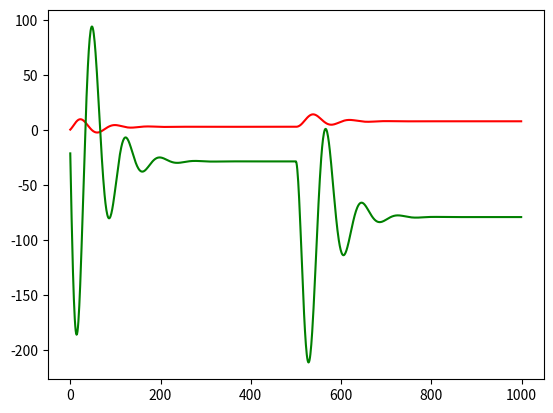

Here is the Python script that generated this plot:
import matplotlib.pyplot as plt

L = 250
R = 10
C = 1

N = 10

#seems legit

def UinFunc(t):
    if (t > 100):
        return 12.5
    return 12

def IinFunc(t):
    if (t > 500):
        return 0.5
    return 1

def f(Uin, y, z):
    return ( Uin - R * y - z ) / L

def g(Iin, y, z):
    return ( y - Iin ) / (C)


y0 = [0] * (N+1)
z0 = [0] * (N+1)

y1 = [0] * (N+1)
z1 = [0] * (N+1)


y0[0] = IinFunc(0)
z0[0] = UinFunc(0)


x0 = 0
X = 1000
h = 1


xArr = []
yArr = []
zArr = []

while (x0 < X):
    k1 = h * f(UinFunc(x0), y0[0], z0[0])
    q1 = h * g(IinFunc(x0), y0[0], z0[0])

    k2 = h * f(UinFunc(x0 + h/2), y0[0] + q1/2, z0[0] + k1/2)
    q2 = h * g(IinFunc(x0 + h/2), y0[0] + q1/2, z0[0] + k1/2)

    k3 = h * f(UinFunc(x0 + h/2), y0[0] + q2/2, z0[0] + k2/2)
    q3 = h * g(IinFunc(x0 + h/2), y0[0] + q2/2, z0[0] + k2/2)

    k4 = h * f(UinFunc(x0 + h), y0[0] + q3, z0[0] + k3)
    q4 = h * g(IinFunc(x0 + h), y0[0] + q3, z0[0] + k3)

    y1[0] = y0[0]
    z1[0] = z0[0]

    y0[0] = y0[0] + (k1 + 2*k2 + 2*k3 + k4)/6
    z0[0] = z0[0] + (q1 + 2*q2 + 2*q3 + q4)/6

    #y0 - падение силы тока?
    #z0 - падение напряжения?

    for i in range(N-1):
        prevY = y1[0]
        prevZ = z1[0]
        k1 = h * f(prevY, y0[i+1], z0[i+1])
        q1 = h * g(prevZ, y0[i+1], z0[i+1])

        k2 = h * f(prevY + h/2, y0[i+1] + q1/2, z0[i+1] + k1/2)
        q2 = h * g(prevZ + h/2, y0[i+1] + q1/2, z0[i+1] + k1/2)

        k3 = h * f(prevY + h/2, y0[i+1] + q2/2, z0[i+1] + k2/2)
        q3 = h * g(prevZ + h/2, y0[i+1] + q2/2, z0[i+1] + k2/2)

        k4 = h * f(prevY + h, y0[i+1] + q3, z0[i+1] + k3)
        q4 = h * g(prevZ + h, y0[i+1] + q3, z0[i+1] + k3)

        y1[i+1] = y0[i+1]
        z1[i+1] = z0[i+1]

        y0[i+1] = y0[i+1] + (k1 + 2*k2 + 2*k3 + k4)/6
        z0[i+1] = z0[i+1] + (q1 + 2*q2 + 2*q3 + q4)/6


    xArr.append(x0)
    yArr.append(y0[N-1])
    zArr.append(z0[N-1])

    x0 += h


plt.plot(xArr, yArr, 'r')
plt.plot(xArr, zArr, 'g')
plt.show()
#
#
#
